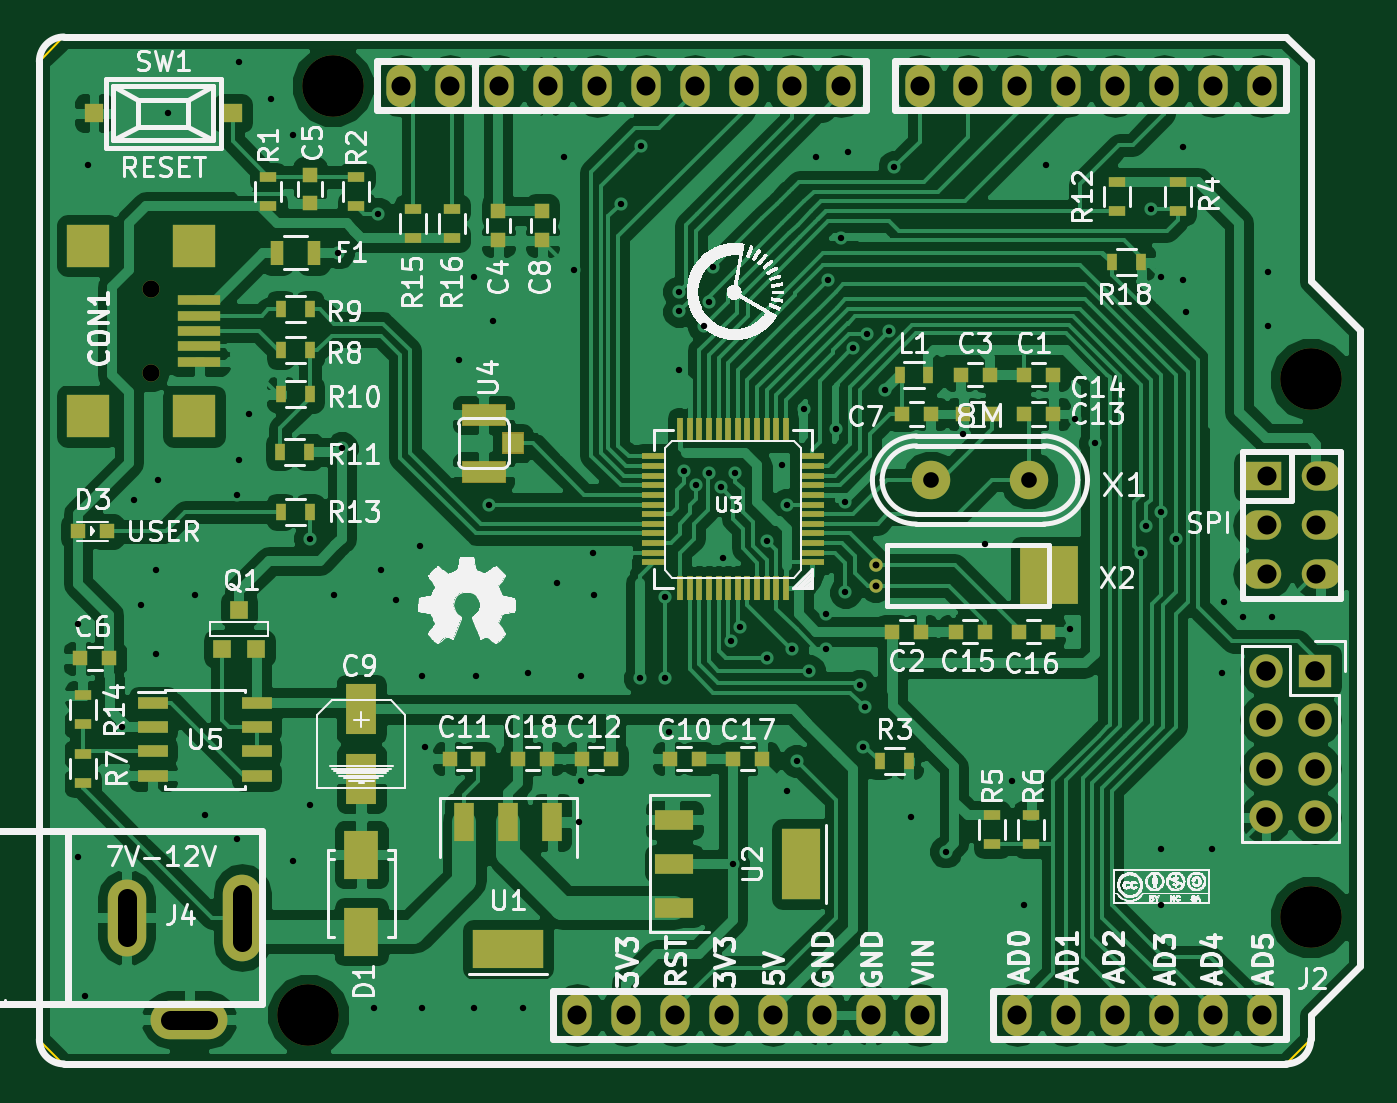
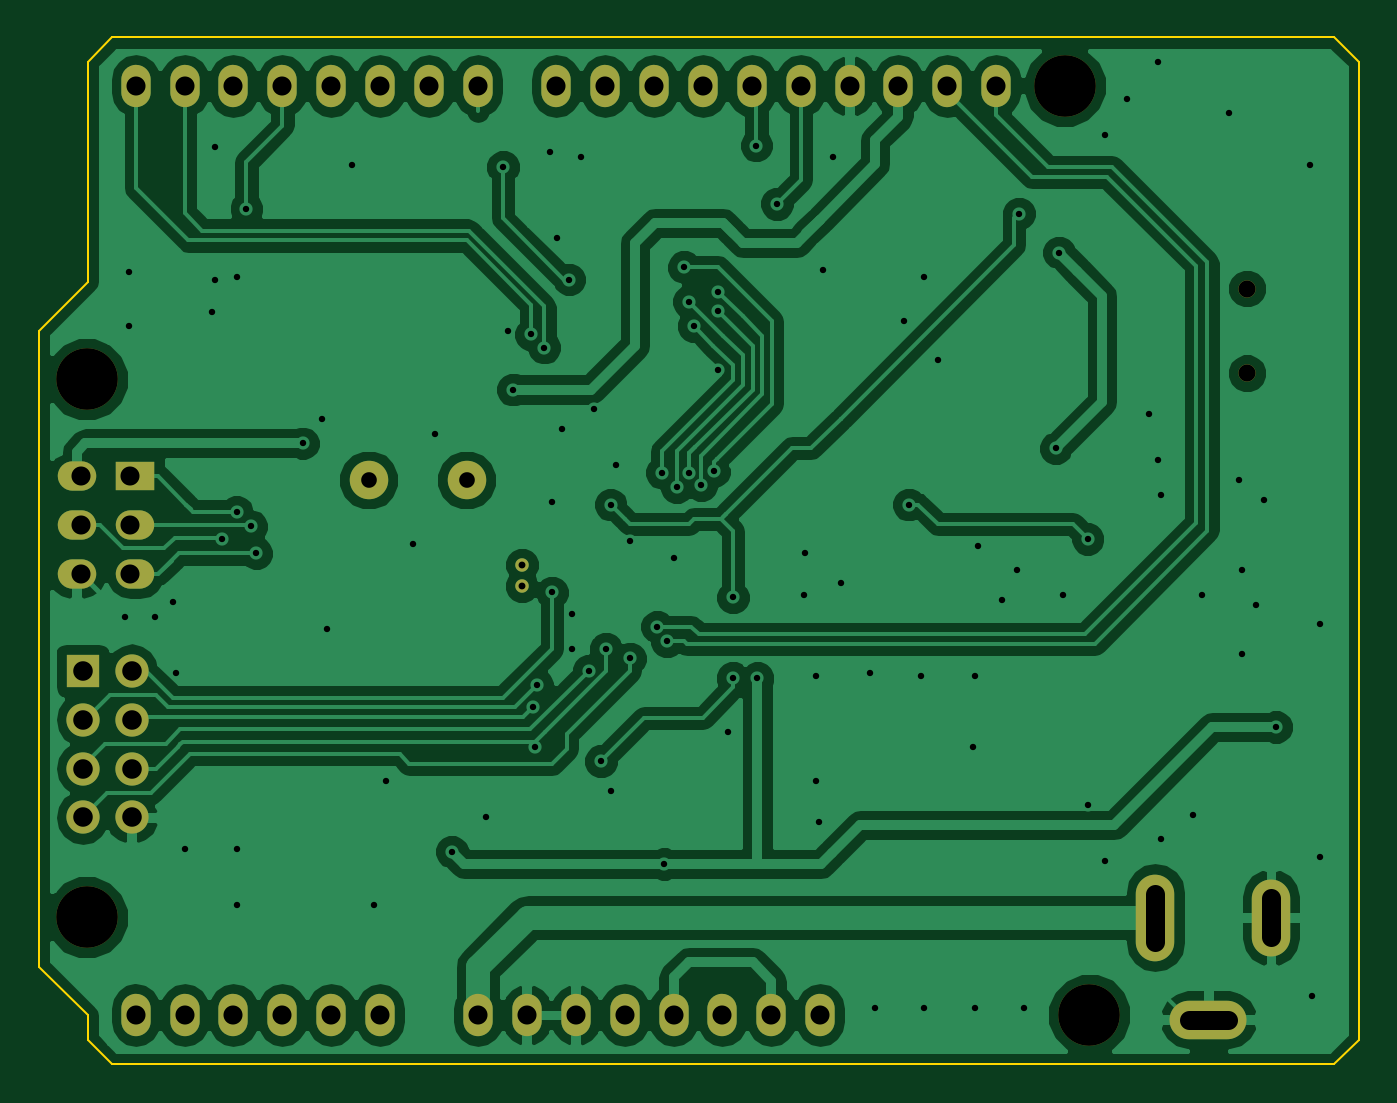
Circuit board: 11 layer files. Board 68.6 x 53.3 mm.
- bottom_copper: STM32duino-B_Cu.gbr (102301 bytes)
- bottom_mask: STM32duino-B_Mask.gbr (1708 bytes)
- paste: STM32duino-B_Paste.gbr (282 bytes)
- bottom_silk: STM32duino-B_SilkS.gbr (283 bytes)
- outline: STM32duino-Edge_Cuts.gbr (828 bytes)
- top_copper: STM32duino-F_Cu.gbr (195193 bytes)
- top_mask: STM32duino-F_Mask.gbr (5605 bytes)
- paste: STM32duino-F_Paste.gbr (4112 bytes)
- top_silk: STM32duino-F_SilkS.gbr (951712 bytes)
- drill: STM32duino-NPTH.drl (269 bytes)
- drill: STM32duino.drl (2750 bytes)

=== bottom_copper: STM32duino-B_Cu.gbr (102301 bytes, source omitted) ===
=== bottom_mask: STM32duino-B_Mask.gbr ===
G04 CAM350 V9.5.1 (Build 211) Date:  Fri May 13 20:41:23 2016 *
G04 Database: (Untitled) *
G04 Layer 2: STM32duino-B_Ma *
%FSLAX46Y46*%
%MOMM*%
%SFA1.000B1.000*%

%MIA0B0*%
%IPPOS*%
%ADD11O,1.52400X2.19964*%
%ADD12O,1.52400X2.19710*%
%ADD13O,4.00050X1.99898*%
%ADD14O,1.99898X4.00050*%
%ADD15O,1.99898X4.50088*%
%ADD16C,1.99898*%
%ADD17C,0.70000*%
%ADD18R,1.99898X1.52400*%
%ADD19O,1.99898X1.52400*%
%ADD71C,3.19786*%
%ADD20R,1.72720X1.72720*%
%ADD21O,1.72720X1.72720*%
%ADD26C,0.89916*%
%LNSTM32duino-B_Ma*%
%LPD*%
G54D11*
X143421100Y-129133600D03*
X145961100D03*
X148501100D03*
X151041100D03*
X153581100D03*
X156121100D03*
X158661100D03*
X161201100D03*
X166281100D03*
X168821100D03*
X171361100D03*
X173901100D03*
X176441100D03*
X178981100D03*
G54D71*
X129451100D03*
X181521100Y-124053600D03*
G54D12*
X178981100Y-80873600D03*
X176441100D03*
X173901100D03*
X171361100D03*
X168821100D03*
X166281100D03*
X163741100D03*
X161201100D03*
X157137100D03*
X154597100D03*
X152057100D03*
X149517100D03*
X146977100D03*
X144437100D03*
X141897100D03*
X139359640D03*
G54D71*
X130721100D03*
G54D12*
X136817100D03*
X134277100D03*
G54D71*
X181521100Y-96113600D03*
G54D13*
X123261120Y-129379980D03*
G54D14*
X120009920Y-124079000D03*
G54D15*
X126011940D03*
G54D16*
X166878000Y-101346000D03*
X161798000D03*
G54D17*
X158922000Y-106849000D03*
Y-105749000D03*
G54D18*
X179011580Y-101155500D03*
G54D19*
X182049420D03*
X179011580Y-103695500D03*
X182049420D03*
X179011580Y-106235500D03*
X182049420D03*
G54D20*
X181737000Y-111252000D03*
G54D21*
X179197000D03*
X181737000Y-113792000D03*
X179197000D03*
X181737000Y-116332000D03*
X179197000D03*
X181737000Y-118872000D03*
X179197000D03*
G54D26*
X121259600Y-91401900D03*
Y-95798640D03*
M02*

=== paste: STM32duino-B_Paste.gbr ===
G04 #@! TF.FileFunction,Paste,Bot*
%FSLAX46Y46*%
G04 Gerber Fmt 4.6, Leading zero omitted, Abs format (unit mm)*
G04 Created by KiCad (PCBNEW (2015-02-03 BZR 5404)-product) date 2016-5-13 20:38:13*
%MOMM*%
G01*
G04 APERTURE LIST*
%ADD10C,0.254000*%
G04 APERTURE END LIST*
D10*
M02*

=== bottom_silk: STM32duino-B_SilkS.gbr ===
G04 #@! TF.FileFunction,Legend,Bot*
%FSLAX46Y46*%
G04 Gerber Fmt 4.6, Leading zero omitted, Abs format (unit mm)*
G04 Created by KiCad (PCBNEW (2015-02-03 BZR 5404)-product) date 2016-5-13 20:38:13*
%MOMM*%
G01*
G04 APERTURE LIST*
%ADD10C,0.254000*%
G04 APERTURE END LIST*
D10*
M02*

=== outline: STM32duino-Edge_Cuts.gbr ===
G04 CAM350 V9.5.1 (Build 211) Date:  Fri May 13 20:41:23 2016 *
G04 Database: (Untitled) *
G04 Layer 3: STM32duino-Edge *
%FSLAX46Y46*%
%MOMM*%
%SFA1.000B1.000*%

%MIA0B0*%
%IPPOS*%
%ADD27C,0.10000*%
%LNSTM32duino-Edge*%
%LPD*%
G54D27*
X115443000Y-79629000D02*
G01Y-130429000D01*
X116713000Y-78359000D02*
G01X115443000Y-79629000D01*
X180213000Y-78359000D02*
G01X116713000D01*
X181483000Y-79629000D02*
G01X180213000Y-78359000D01*
X181483000Y-91059000D02*
G01Y-79629000D01*
X184023000Y-93599000D02*
G01X181483000Y-91059000D01*
X184023000Y-126619000D02*
G01Y-93599000D01*
X181483000Y-129159000D02*
G01X184023000Y-126619000D01*
X181483000Y-130429000D02*
G01Y-129159000D01*
X180213000Y-131699000D02*
G01X181483000Y-130429000D01*
X116713000Y-131699000D02*
G01X180213000D01*
X115443000Y-130429000D02*
G01X116713000Y-131699000D01*
M02*

=== top_copper: STM32duino-F_Cu.gbr (195193 bytes, source omitted) ===
=== top_mask: STM32duino-F_Mask.gbr ===
G04 CAM350 V9.5.1 (Build 211) Date:  Fri May 13 20:41:24 2016 *
G04 Database: (Untitled) *
G04 Layer 6: STM32duino-F_Ma *
%FSLAX46Y46*%
%MOMM*%
%SFA1.000B1.000*%

%MIA0B0*%
%IPPOS*%
%ADD11O,1.52400X2.19964*%
%ADD12O,1.52400X2.19710*%
%ADD13O,4.00050X1.99898*%
%ADD14O,1.99898X4.00050*%
%ADD15O,1.99898X4.50088*%
%ADD16C,1.99898*%
%ADD17C,0.70000*%
%ADD18R,1.99898X1.52400*%
%ADD19O,1.99898X1.52400*%
%ADD71C,3.19786*%
%ADD20R,1.72720X1.72720*%
%ADD21O,1.72720X1.72720*%
%ADD26C,0.89916*%
%ADD29R,0.80000X0.75000*%
%ADD72R,0.75000X0.80000*%
%ADD73R,1.80086X2.49936*%
%ADD30R,0.79756X0.79756*%
%ADD31R,0.50000X0.90000*%
%ADD32R,0.91440X0.91440*%
%ADD33R,0.90000X0.50000*%
%ADD34R,1.00076X1.00076*%
%ADD35R,3.65760X2.03200*%
%ADD36R,1.01600X2.03200*%
%ADD37R,2.03200X3.65760*%
%ADD38R,2.03200X1.01600*%
%ADD39R,1.30048X0.29972*%
%ADD40R,0.29972X1.30048*%
%ADD43R,1.55000X0.60000*%
%ADD44R,3.00000X3.00000*%
%ADD45R,1.60020X2.60096*%
%ADD46R,0.70000X1.30000*%
%ADD47R,2.19710X2.19710*%
%ADD48R,2.19710X0.49784*%
%ADD49R,2.34000X1.19000*%
%ADD50R,1.19000X1.14000*%
%LNSTM32duino-F_Ma*%
%LPD*%
G54D11*
X143421100Y-129133600D03*
X145961100D03*
X148501100D03*
X151041100D03*
X153581100D03*
X156121100D03*
X158661100D03*
X161201100D03*
X166281100D03*
X168821100D03*
X171361100D03*
X173901100D03*
X176441100D03*
X178981100D03*
G54D71*
X129451100D03*
X181521100Y-124053600D03*
G54D12*
X178981100Y-80873600D03*
X176441100D03*
X173901100D03*
X171361100D03*
X168821100D03*
X166281100D03*
X163741100D03*
X161201100D03*
X157137100D03*
X154597100D03*
X152057100D03*
X149517100D03*
X146977100D03*
X144437100D03*
X141897100D03*
X139359640D03*
G54D71*
X130721100D03*
G54D12*
X136817100D03*
X134277100D03*
G54D71*
X181521100Y-96113600D03*
G54D29*
X166636000Y-95885000D03*
X168136000D03*
X159778000Y-109220000D03*
X161278000D03*
X164834000Y-95885000D03*
X163334000D03*
G54D72*
X139319000Y-87388000D03*
Y-88888000D03*
X129540000Y-85483000D03*
Y-86983000D03*
G54D29*
X160286000Y-97917000D03*
X161786000D03*
G54D72*
X141605000Y-87388000D03*
Y-88888000D03*
G54D29*
X149721000Y-115824000D03*
X148221000D03*
X138291000D03*
X136791000D03*
X145149000D03*
X143649000D03*
X166636000Y-97917000D03*
X168136000D03*
X164961000D03*
X163461000D03*
X164580000Y-109220000D03*
X163080000D03*
X166382000D03*
X167882000D03*
X140347000Y-115824000D03*
X141847000D03*
G54D73*
X132207000Y-120810020D03*
Y-124807980D03*
G54D30*
X117487700Y-104013000D03*
X118986300D03*
G54D13*
X123261120Y-129379980D03*
G54D14*
X120009920Y-124079000D03*
G54D15*
X126011940D03*
G54D31*
X161659000Y-95885000D03*
X160159000D03*
G54D32*
X126746000Y-110109000D03*
X124968000D03*
X125857000Y-108077000D03*
G54D33*
X127381000Y-87110000D03*
Y-85610000D03*
X131953000Y-87110000D03*
Y-85610000D03*
G54D31*
X160643000Y-115951000D03*
X159143000D03*
G54D33*
X164973000Y-118757000D03*
Y-120257000D03*
X167005000Y-118757000D03*
Y-120257000D03*
X117729000Y-117082000D03*
Y-115582000D03*
G54D31*
X128028000Y-94615000D03*
X129528000D03*
X128028000Y-92456000D03*
X129528000D03*
X128028000Y-96901000D03*
X129528000D03*
X129477200Y-99872800D03*
X127977200D03*
X128028000Y-102997000D03*
X129528000D03*
G54D33*
X117729000Y-114034000D03*
Y-112534000D03*
X134874000Y-88761000D03*
Y-87261000D03*
X136906000Y-88761000D03*
Y-87261000D03*
G54D31*
X171208000Y-90043000D03*
X172708000D03*
G54D34*
X118320820Y-82296000D03*
X125519180D03*
G54D35*
X139827000Y-125730000D03*
G54D36*
Y-119126000D03*
X137541000D03*
X142113000D03*
G54D37*
X155067000Y-121285000D03*
G54D38*
X148463000D03*
Y-123571000D03*
Y-118999000D03*
G54D39*
X155610560Y-104119680D03*
Y-103619300D03*
Y-103118920D03*
Y-102621080D03*
Y-102120700D03*
Y-105620820D03*
Y-105120440D03*
Y-104620060D03*
G54D40*
X154261820Y-98770440D03*
X153761440D03*
X153261060D03*
X152760680D03*
X152260300D03*
X151759920D03*
X151262080D03*
X150761700D03*
G54D39*
X147411440Y-100119180D03*
Y-100619560D03*
Y-101119940D03*
Y-101620320D03*
Y-102120700D03*
Y-102621080D03*
Y-103118920D03*
Y-103619300D03*
G54D40*
X148760180Y-106969560D03*
X149260560D03*
X149760940D03*
X150261320D03*
X150761700D03*
X151262080D03*
X151759920D03*
X152260300D03*
G54D39*
X155610560Y-101620320D03*
Y-101119940D03*
Y-100619560D03*
Y-100119180D03*
G54D40*
X150261320Y-98770440D03*
X149760940D03*
X149260560D03*
X148760180D03*
G54D39*
X147411440Y-104119680D03*
Y-104620060D03*
Y-105120440D03*
Y-105620820D03*
G54D40*
X152760680Y-106969560D03*
X153261060D03*
X153761440D03*
X154261820D03*
G54D49*
X138557000Y-100916000D03*
Y-97966000D03*
G54D50*
X140082000Y-99441000D03*
G54D43*
X121379000Y-112903000D03*
Y-114173000D03*
Y-115443000D03*
Y-116713000D03*
X126779000D03*
Y-115443000D03*
Y-114173000D03*
Y-112903000D03*
G54D16*
X166878000Y-101346000D03*
X161798000D03*
G54D17*
X158922000Y-106849000D03*
Y-105749000D03*
G54D44*
X167922000Y-106299000D03*
G54D18*
X179011580Y-101155500D03*
G54D19*
X182049420D03*
X179011580Y-103695500D03*
X182049420D03*
X179011580Y-106235500D03*
X182049420D03*
G54D45*
X132207000Y-113261140D03*
Y-116862860D03*
G54D20*
X181737000Y-111252000D03*
G54D21*
X179197000D03*
X181737000Y-113792000D03*
X179197000D03*
X181737000Y-116332000D03*
X179197000D03*
X181737000Y-118872000D03*
X179197000D03*
G54D29*
X119114000Y-110617000D03*
X117614000D03*
X151523000Y-115824000D03*
X153023000D03*
G54D46*
X127828000Y-89535000D03*
X129728000D03*
G54D47*
X123507500Y-98028760D03*
G54D48*
X123786900Y-92001340D03*
Y-92801440D03*
Y-93599000D03*
Y-94396560D03*
Y-95196660D03*
G54D26*
X121259600Y-91401900D03*
Y-95798640D03*
G54D47*
X123507500Y-89169240D03*
X118008400D03*
Y-98028760D03*
G54D33*
X174625000Y-85864000D03*
Y-87364000D03*
X171450000Y-85864000D03*
Y-87364000D03*
M02*

=== paste: STM32duino-F_Paste.gbr ===
G04 CAM350 V9.5.1 (Build 211) Date:  Fri May 13 20:41:24 2016 *
G04 Database: (Untitled) *
G04 Layer 7: STM32duino-F_Pa *
%FSLAX46Y46*%
%MOMM*%
%SFA1.000B1.000*%

%MIA0B0*%
%IPPOS*%
%ADD29R,0.80000X0.75000*%
%ADD72R,0.75000X0.80000*%
%ADD73R,1.80086X2.49936*%
%ADD30R,0.79756X0.79756*%
%ADD31R,0.50000X0.90000*%
%ADD32R,0.91440X0.91440*%
%ADD33R,0.90000X0.50000*%
%ADD34R,1.00076X1.00076*%
%ADD35R,3.65760X2.03200*%
%ADD36R,1.01600X2.03200*%
%ADD37R,2.03200X3.65760*%
%ADD38R,2.03200X1.01600*%
%ADD39R,1.30048X0.29972*%
%ADD40R,0.29972X1.30048*%
%ADD43R,1.55000X0.60000*%
%ADD44R,3.00000X3.00000*%
%ADD45R,1.60020X2.60096*%
%ADD46R,0.70000X1.30000*%
%ADD47R,2.19710X2.19710*%
%ADD48R,2.19710X0.49784*%
%ADD51R,2.10000X0.95000*%
%ADD52R,0.95000X0.90000*%
%LNSTM32duino-F_Pa*%
%LPD*%
G54D29*
X166636000Y-95885000D03*
X168136000D03*
X159778000Y-109220000D03*
X161278000D03*
X164834000Y-95885000D03*
X163334000D03*
G54D72*
X139319000Y-87388000D03*
Y-88888000D03*
X129540000Y-85483000D03*
Y-86983000D03*
G54D29*
X160286000Y-97917000D03*
X161786000D03*
G54D72*
X141605000Y-87388000D03*
Y-88888000D03*
G54D29*
X149721000Y-115824000D03*
X148221000D03*
X138291000D03*
X136791000D03*
X145149000D03*
X143649000D03*
X166636000Y-97917000D03*
X168136000D03*
X164961000D03*
X163461000D03*
X164580000Y-109220000D03*
X163080000D03*
X166382000D03*
X167882000D03*
X140347000Y-115824000D03*
X141847000D03*
G54D73*
X132207000Y-120810020D03*
Y-124807980D03*
G54D30*
X117487700Y-104013000D03*
X118986300D03*
G54D31*
X161659000Y-95885000D03*
X160159000D03*
G54D32*
X126746000Y-110109000D03*
X124968000D03*
X125857000Y-108077000D03*
G54D33*
X127381000Y-87110000D03*
Y-85610000D03*
X131953000Y-87110000D03*
Y-85610000D03*
G54D31*
X160643000Y-115951000D03*
X159143000D03*
G54D33*
X164973000Y-118757000D03*
Y-120257000D03*
X167005000Y-118757000D03*
Y-120257000D03*
X117729000Y-117082000D03*
Y-115582000D03*
G54D31*
X128028000Y-94615000D03*
X129528000D03*
X128028000Y-92456000D03*
X129528000D03*
X128028000Y-96901000D03*
X129528000D03*
X129477200Y-99872800D03*
X127977200D03*
X128028000Y-102997000D03*
X129528000D03*
G54D33*
X117729000Y-114034000D03*
Y-112534000D03*
X134874000Y-88761000D03*
Y-87261000D03*
X136906000Y-88761000D03*
Y-87261000D03*
G54D31*
X171208000Y-90043000D03*
X172708000D03*
G54D34*
X118320820Y-82296000D03*
X125519180D03*
G54D35*
X139827000Y-125730000D03*
G54D36*
Y-119126000D03*
X137541000D03*
X142113000D03*
G54D37*
X155067000Y-121285000D03*
G54D38*
X148463000D03*
Y-123571000D03*
Y-118999000D03*
G54D39*
X155610560Y-104119680D03*
Y-103619300D03*
Y-103118920D03*
Y-102621080D03*
Y-102120700D03*
Y-105620820D03*
Y-105120440D03*
Y-104620060D03*
G54D40*
X154261820Y-98770440D03*
X153761440D03*
X153261060D03*
X152760680D03*
X152260300D03*
X151759920D03*
X151262080D03*
X150761700D03*
G54D39*
X147411440Y-100119180D03*
Y-100619560D03*
Y-101119940D03*
Y-101620320D03*
Y-102120700D03*
Y-102621080D03*
Y-103118920D03*
Y-103619300D03*
G54D40*
X148760180Y-106969560D03*
X149260560D03*
X149760940D03*
X150261320D03*
X150761700D03*
X151262080D03*
X151759920D03*
X152260300D03*
G54D39*
X155610560Y-101620320D03*
Y-101119940D03*
Y-100619560D03*
Y-100119180D03*
G54D40*
X150261320Y-98770440D03*
X149760940D03*
X149260560D03*
X148760180D03*
G54D39*
X147411440Y-104119680D03*
Y-104620060D03*
Y-105120440D03*
Y-105620820D03*
G54D40*
X152760680Y-106969560D03*
X153261060D03*
X153761440D03*
X154261820D03*
G54D51*
X138557000Y-100916000D03*
Y-97966000D03*
G54D52*
X140082000Y-99441000D03*
G54D43*
X121379000Y-112903000D03*
Y-114173000D03*
Y-115443000D03*
Y-116713000D03*
X126779000D03*
Y-115443000D03*
Y-114173000D03*
Y-112903000D03*
G54D44*
X167922000Y-106299000D03*
G54D45*
X132207000Y-113261140D03*
Y-116862860D03*
G54D29*
X119114000Y-110617000D03*
X117614000D03*
X151523000Y-115824000D03*
X153023000D03*
G54D46*
X127828000Y-89535000D03*
X129728000D03*
G54D47*
X123507500Y-98028760D03*
G54D48*
X123786900Y-92001340D03*
Y-92801440D03*
Y-93599000D03*
Y-94396560D03*
Y-95196660D03*
G54D47*
X123507500Y-89169240D03*
X118008400D03*
Y-98028760D03*
G54D33*
X174625000Y-85864000D03*
Y-87364000D03*
X171450000Y-85864000D03*
Y-87364000D03*
M02*

=== top_silk: STM32duino-F_SilkS.gbr (951712 bytes, source omitted) ===
=== drill: STM32duino-NPTH.drl ===
M48
;DRILL file {kicad (2015-02-03 BZR 5404)-product} date 2016-5-13 20:38:23
;FORMAT={-:-/ absolute / inch / decimal}
FMAT,2
INCH,TZ
T1C0.035
T2C0.126
%
G90
G05
M72
T1
X4.774Y-3.5985
X4.774Y-3.7716
T2
X5.0965Y-5.084
X5.1465Y-3.184
X7.1465Y-3.784
X7.1465Y-4.884
T0
M30

=== drill: STM32duino.drl ===
M48
;DRILL file {kicad (2015-02-03 BZR 5404)-product} date 2016-5-13 20:38:23
;FORMAT={-:-/ absolute / inch / decimal}
FMAT,2
INCH,TZ
T1C0.013
T2C0.014
T3C0.032
T4C0.039
T5C0.039
T6C0.040
%
G90
G05
M72
T1
X4.625Y-4.285
X4.625Y-4.76
X4.64Y-5.045
X4.645Y-3.345
X4.715Y-4.495
X4.74Y-4.03
X4.755Y-4.245
X4.785Y-4.175
X4.785Y-4.345
X4.79Y-3.99
X4.81Y-3.24
X4.865Y-4.225
X4.885Y-4.675
X4.95Y-4.02
X4.95Y-4.725
X4.955Y-3.135
X4.955Y-3.95
X4.975Y-3.855
X5.02Y-3.21
X5.065Y-3.285
X5.065Y-4.77
X5.0994Y-4.655
X5.1Y-4.11
X5.15Y-4.225
X5.158Y-3.525
X5.165Y-3.925
X5.23Y-5.07
X5.24Y-3.445
X5.245Y-4.175
X5.275Y-4.235
X5.325Y-4.125
X5.33Y-4.39
X5.33Y-5.07
X5.335Y-4.535
X5.405Y-3.745
X5.435Y-3.575
X5.435Y-5.07
X5.44Y-4.39
X5.4652Y-4.0402
X5.475Y-3.665
X5.535Y-5.07
X5.545Y-4.385
X5.605Y-4.2
X5.62Y-3.33
X5.64Y-3.56
X5.65Y-4.69
X5.655Y-4.39
X5.655Y-4.605
X5.6786Y-4.1386
X5.68Y-4.225
X5.735Y-3.425
X5.775Y-4.395
X5.777Y-3.306
X5.825Y-4.23
X5.825Y-4.395
X5.835Y-4.505
X5.855Y-3.605
X5.855Y-3.645
X5.855Y-3.765
X5.8643Y-3.9725
X5.89Y-4.
X5.905Y-3.675
X5.915Y-3.625
X5.915Y-3.975
X5.925Y-3.555
X5.94Y-4.005
X5.945Y-4.15
X5.96Y-4.32
X5.9655Y-4.7751
X5.97Y-3.975
X5.98Y-4.29
X6.035Y-4.115
X6.035Y-4.355
X6.065Y-3.96
X6.075Y-4.625
X6.0752Y-4.0402
X6.085Y-4.335
X6.095Y-4.565
X6.11Y-3.845
X6.12Y-4.38
X6.135Y-3.33
X6.155Y-4.265
X6.155Y-4.335
X6.16Y-3.58
X6.175Y-3.885
X6.185Y-3.495
X6.195Y-4.035
X6.195Y-4.22
X6.2Y-3.32
X6.2107Y-3.7193
X6.225Y-4.41
X6.23Y-4.535
X6.235Y-4.455
X6.238Y-3.692
X6.275Y-3.805
X6.285Y-3.685
X6.295Y-3.35
X6.33Y-4.68
X6.4Y-4.75
X6.435Y-3.895
X6.48Y-4.12
X6.535Y-4.605
X6.56Y-4.86
X6.605Y-3.345
X6.655Y-4.295
X6.665Y-3.865
X6.705Y-3.915
X6.8Y-4.14
X6.81Y-4.085
X6.82Y-3.435
X6.84Y-3.575
X6.84Y-4.055
X6.84Y-4.745
X6.84Y-4.86
X6.87Y-4.11
X6.885Y-3.31
X6.885Y-3.58
X6.8906Y-3.6456
X6.945Y-4.745
X6.965Y-4.385
X6.97Y-4.24
X7.007Y-4.27
X7.06Y-3.565
X7.06Y-3.675
X7.068Y-4.27
T2
X6.2568Y-4.1633
X6.2568Y-4.2067
T3
X6.37Y-3.99
X6.57Y-3.99
T4
X5.2865Y-3.184
X5.3865Y-3.184
X5.4866Y-3.184
X5.5865Y-3.184
X5.6865Y-3.184
X5.7865Y-3.184
X5.8865Y-3.184
X5.9865Y-3.184
X6.0865Y-3.184
X6.1865Y-3.184
X6.3465Y-3.184
X6.4465Y-3.184
X6.5465Y-3.184
X6.6465Y-3.184
X6.7465Y-3.184
X6.8465Y-3.184
X6.9465Y-3.184
X7.0465Y-3.184
T5
X5.6465Y-5.084
X5.7465Y-5.084
X5.8465Y-5.084
X5.9465Y-5.084
X6.0465Y-5.084
X6.1465Y-5.084
X6.2465Y-5.084
X6.3465Y-5.084
X6.5465Y-5.084
X6.6465Y-5.084
X6.7465Y-5.084
X6.8465Y-5.084
X6.9465Y-5.084
X7.0465Y-5.084
X7.0575Y-3.9825
X7.0575Y-4.0825
X7.0575Y-4.1825
X7.1575Y-3.9825
X7.1575Y-4.0825
X7.1575Y-4.1825
T6
X7.055Y-4.38
X7.055Y-4.48
X7.055Y-4.58
X7.055Y-4.68
X7.155Y-4.38
X7.155Y-4.48
X7.155Y-4.58
X7.155Y-4.68
T5
X4.7248Y-4.8457G85X4.7248Y-4.9243
G05
X4.8922Y-5.0937G85X4.8134Y-5.0937
G05
X4.9611Y-4.8358G85X4.9611Y-4.9342
G05
T0
M30

